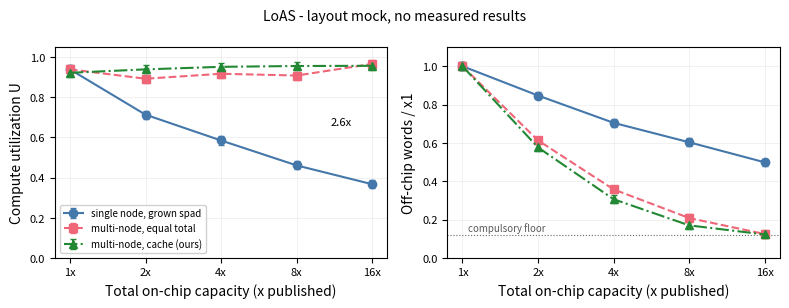

The script that saved this image: (Note: this script raises an exception after producing the figure.)
"""eval-scaling layout mock v2: ONE architecture (LoAS), three capacity-spending
strategies. All plotted values are synthetic placeholders; the single-node spad
utilization fall anchors loosely on fig1's measured 92.8% -> ~49%."""
from pathlib import Path
import numpy as np
import matplotlib
matplotlib.use('Agg')
import matplotlib.pyplot as plt

rng = np.random.default_rng(3)
x = np.array([1, 2, 4, 8, 16])          # total on-chip capacity / published
C_SPAD, C_MULTI, C_CACHE = '#4477aa', '#ee6677', '#228833'
FLOOR = 0.12                            # compulsory-traffic placeholder

fig, (ax_u, ax_t) = plt.subplots(1, 2, figsize=(8.0, 3.1))

# --- series (synthetic) ---------------------------------------------------
u0 = 0.92
u_spad = u0 * x.astype(float) ** -0.33 * (1 + rng.normal(0, .01, 5))   # falls
u_multi = np.full(5, u0) * (1 + rng.normal(0, .015, 5))                # flat
u_cache = (u0 + (0.97 - u0) * (1 - x.astype(float) ** -0.8)) \
          * (1 + rng.normal(0, .008, 5))                               # rises
u_multi[0] = u_spad[0]                   # shared x1 baseline (N=1, spad)

t_spad = x.astype(float) ** -0.25 * (1 + rng.normal(0, .015, 5))       # flattens
t_multi = np.maximum(x.astype(float) ** -0.75, FLOOR) * (1 + rng.normal(0, .02, 5))
t_cache = np.maximum(x.astype(float) ** -0.85, FLOOR) * (1 + rng.normal(0, .02, 5))
for t in (t_spad, t_multi, t_cache):
    t[0] = 1.0

series = [
    ('single node, grown spad', C_SPAD, 'o', '-'),
    ('multi-node, equal total', C_MULTI, 's', '--'),
    ('multi-node, cache (ours)', C_CACHE, '^', '-.'),
]

# --- left panel: utilization ---------------------------------------------
for (lbl, c, m, ls), y in zip(series, (u_spad, u_multi, u_cache)):
    ax_u.errorbar(x, y, yerr=.02, fmt=m, ls=ls, color=c, capsize=2, label=lbl)
ax_u.set(ylim=(0, 1.05), ylabel='Compute utilization U',
         xlabel='Total on-chip capacity (x published)', xscale='log')
ax_u.annotate(f'{u_cache[-1]/u_spad[-1]:.1f}x', xy=(16, (u_spad[-1]+u_cache[-1])/2),
              xytext=(-30, 0), textcoords='offset points', fontsize=8)

# --- right panel: off-chip traffic ---------------------------------------
for (lbl, c, m, ls), y in zip(series, (t_spad, t_multi, t_cache)):
    ax_t.errorbar(x, y, yerr=.02, fmt=m, ls=ls, color=c, capsize=2)
ax_t.axhline(FLOOR, color='0.4', lw=.8, ls=':')
ax_t.text(1.05, FLOOR + .02, 'compulsory floor', fontsize=7, color='0.35')
ax_t.set(ylim=(0, 1.1), ylabel='Off-chip words / x1',
         xlabel='Total on-chip capacity (x published)', xscale='log')

for ax in (ax_u, ax_t):
    ax.set_xticks(x), ax.set_xticklabels([f'{v}x' for v in x])
    ax.minorticks_off()
    ax.grid(alpha=.25, lw=.5)
    ax.tick_params(labelsize=8)
ax_u.legend(fontsize=7, loc='lower left', framealpha=.9)
fig.suptitle('LoAS - layout mock, no measured results', fontsize=10)
fig.tight_layout()
for ext in ('pdf', 'png'):
    fig.savefig(Path(__file__).with_suffix('.' + ext), dpi=200)
print('Rendered one-arch three-strategy layout mock; zero experiment results.')
